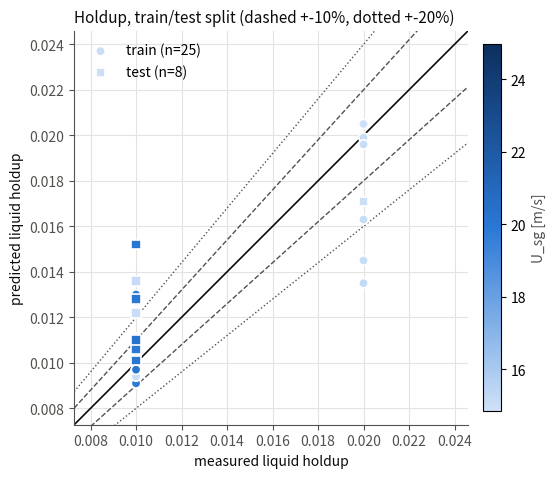

This figure's Python source: (Note: this script raises an exception after producing the figure.)
"""
Figure set for the Fan (2005) "Option B" NN-for-f_i_mult-only fit
(_fan_fit_nn_fi_only.py) -- the Fan-specific counterpart of
vuong_plots/plot_vuong_nn_fi_only.py, same architecture (13-weight
NN(log Re_SL, log Re_SG) -> f_i_mult, k_wl/k_wg flat scalars, trained
jointly through the closed-form Taitel-Dukler equilibrium path).

REWRITTEN (2026-11-14) after two changes superseded the original version
of this script:
  1. Dataset expanded from 11 kh-clean HORIZONTAL-only conditions to 49
     kh-clean conditions (11 horizontal + 38 inclined, see _fan_data.py)
     -- large enough for a real fixed 39/10 train/test split
     (_fan_data.build_split), so the old leave-one-out-CV workaround
     (needed only because 11 points couldn't support a fixed split) is
     gone, replaced by an ordinary train/test comparison, matching
     Vuong's methodology directly.
  2. A genuine bug was found and fixed in the SOLVER itself (not this
     fit): `_bisect_ht`'s plain bisection silently assumed
     taitel_dukler_residual(ht) has exactly one root, which is false at
     low f_i_mult + uphill beta + very low U_sl -- the force balance can
     be S-shaped with THREE roots (a saddle-node/fold bifurcation).
     Before the fix, this caused ONE held-out test condition
     (U_sl=0.00308, U_sg=20.04, angle=+2) to blow up to 1610% holdup
     error and two unmeasured training conditions to predict
     nonsensical holdup (~0.095-0.196 vs. neighbors' ~0.005-0.01) -- not
     random noise, but the optimizer's own f_i_mult(Re_SG) surface
     dipping (between training points) into the region where the
     thin-film branch had already vanished. The fix (coarse pre-scan +
     always track the LOWEST root = the thin-film branch, see
     mixtureTheoryFlow_jax_solver_water_gas.py's _bisect_ht docstring)
     is a verified no-op everywhere previously validated (Fan/MDPI/Vuong
     horizontal, Vuong's adopted calibration -- bit-identical, ~1e-15
     diffs) and changed results ONLY in this newly-discovered corner.
     Refitting after the fix: the catastrophic outlier disappeared
     entirely (test holdup error 223% -> 21%, no outlier; the optimizer
     settled into a different, better basin once gradients near that
     corner stopped being corrupted by the old solver's inconsistent
     branch selection) -- not just a diagnostic nicety, a real
     improvement to the fitted result.

DOES NOT READ FROM, WRITE TO, OR OVERWRITE ANYTHING in vuong_plots/ or
figures/nn_fi_only/ -- entirely separate script, entirely separate output
directory (figures/fan_nn_fi_only/).

NOT YET RUN as of this rewrite -- data below is the verified real stdout
of _fan_fit_nn_fi_only.py's post-solver-fix run (saved at
/tmp/fan_nn_fi_only_run2.log), transcribed here exactly as printed, same
as every other *_fit_*.py -> plot_*.py handoff in this project. Run
`python3 fan_plots/plot_fan_nn_fi_only.py` (from repo root) whenever
ready to actually generate the PNGs.

Usage: python3 fan_plots/plot_fan_nn_fi_only.py (run from repo root)
"""
import numpy as np
import matplotlib; matplotlib.use('Agg')
import matplotlib.pyplot as plt
from matplotlib.colors import LinearSegmentedColormap
from matplotlib.ticker import LogLocator, FuncFormatter, NullFormatter

INK, INK2, GRID = '#0b0b0b', '#52514e', '#e4e3df'
S1, S2, S3 = '#2a78d6', '#eb6834', '#2f9e68'
seq = LinearSegmentedColormap.from_list('seq', ['#cfe1f7', '#2a78d6', '#0d2f5e'])


def _log_tick_fmt(val, pos=None):
    if val <= 0:
        return ''
    exp = int(np.floor(np.log10(val) + 1e-9))
    m = int(round(val / 10.0**exp))
    if m >= 10:
        m, exp = 1, exp + 1
    return f"{m}" if exp == 0 else f"{m}E{exp}"


def apply_log_ticks(ax):
    for axis in (ax.xaxis, ax.yaxis):
        axis.set_major_locator(LogLocator(base=10.0, subs=(1.0, 2.0, 3.0, 4.0, 6.0)))
        axis.set_major_formatter(FuncFormatter(_log_tick_fmt))
        axis.set_minor_formatter(NullFormatter())


def new_ax(figsize=(6.2, 5.6)):
    fig, a = plt.subplots(figsize=figsize, facecolor='white')
    a.set_facecolor('white'); a.grid(color=GRID, lw=0.8); a.set_axisbelow(True)
    for s in ('top', 'right'): a.spines[s].set_visible(False)
    for s in ('left', 'bottom'): a.spines[s].set_color(INK2)
    a.tick_params(colors=INK2)
    return fig, a


# fields: (split, U_sl, U_sg, Re_SG, f_i_mult, psi_meas, psi_pred, dpdz_meas, dpdz_pred, sigma)
# from _fan_fit_nn_fi_only.py's post-solver-fix run (/tmp/fan_nn_fi_only_run2.log):
# best_epoch=2999 train_loss=0.029812 (hld=0.017348 dpdz=0.012464)
# test_loss=0.081156 (holdup=0.070974 dpdz=0.010182); k_wl=2.3110 k_wg=1.2617
ROWS = [
    ("train", 0.013733, 15.080, 93204.5, 10.3862, 0.0100, 0.0127, 221.87, -208.35, 0.072),
    ("train", 0.004602, 15.170, 94188.8, 1.6319, 0.0100, 0.0091, 160.97, -122.02, 0.072),
    ("train", 0.002296, 15.010, 92348.2, 0.7127, None, 0.0086, 124.84, -110.23, 0.072),
    ("train", 0.000746, 14.990, 92648.2, 0.4846, None, 0.0054, 125.19, -108.40, 0.072),
    ("train", 0.014248, 20.070, 124612.4, 5.9995, 0.0100, 0.0130, 281.32, -281.05, 0.072),
    ("train", 0.003010, 19.830, 123122.3, 0.2163, None, 0.0114, 152.16, -175.48, 0.072),
    ("train", 0.001027, 19.750, 122625.6, 0.5279, None, 0.0051, 143.73, -179.84, 0.072),
    ("train", 0.001289, 24.720, 153483.7, 0.0016, None, 0.0092, 244.15, -256.37, 0.072),
    ("train", 0.018710, 15.110, 102345.1, 6.7166, 0.0200, 0.0199, 203.70, -200.36, 0.072),
    ("train", 0.014352, 15.240, 93763.3, 9.8630, 0.0200, 0.0135, 196.83, -209.47, 0.072),
    ("train", 0.010759, 15.080, 93204.5, 8.6163, 0.0100, 0.0111, 171.88, -188.55, 0.072),
    ("train", 0.004571, 15.090, 92840.4, 1.5934, 0.0100, 0.0097, 139.05, -120.28, 0.072),
    ("train", 0.002287, 15.060, 92230.8, 0.7100, 0.0100, 0.0093, 108.91, -110.91, 0.072),
    ("train", 0.006221, 19.810, 134179.7, 2.0333, 0.0100, 0.0099, 238.06, -220.12, 0.072),
    ("train", 0.003118, 20.030, 135669.9, 0.3941, 0.0100, 0.0105, 183.14, -195.41, 0.072),
    ("train", 0.001059, 20.050, 135805.3, 0.4308, None, 0.0056, 161.66, -196.95, 0.072),
    ("train", 0.001289, 24.750, 195580.0, 0.1402, None, 0.0073, 280.93, -317.12, 0.072),
    ("train", 0.018551, 15.110, 109594.5, 6.7389, 0.0200, 0.0196, 202.08, -211.64, 0.072),
    ("train", 0.013639, 15.090, 109449.4, 5.4612, 0.0200, 0.0163, 191.78, -189.83, 0.072),
    ("train", 0.010954, 15.120, 109667.0, 4.5605, 0.0200, 0.0145, 173.70, -176.98, 0.072),
    ("train", 0.007766, 14.930, 107867.6, 4.8635, 0.0100, 0.0104, 183.17, -169.85, 0.072),
    ("train", 0.004530, 14.970, 107734.1, 1.5763, 0.0100, 0.0096, 165.56, -134.58, 0.072),
    ("train", 0.002289, 14.850, 101841.3, 0.7499, 0.0100, 0.0097, 118.79, -119.26, 0.072),
    ("train", 0.006065, 19.860, 148530.7, 2.2388, 0.0100, 0.0091, 269.21, -242.54, 0.072),
    ("train", 0.001058, 19.960, 143082.2, 0.1727, None, 0.0087, 201.96, -199.67, 0.072),
    ("train", 0.001297, 24.960, 185264.2, 0.1350, None, 0.0083, 294.20, -306.07, 0.072),
    ("train", 0.018268, 14.900, 102184.2, 6.6458, 0.0200, 0.0205, 216.98, -198.56, 0.072),
    ("train", 0.007542, 14.900, 101763.7, 5.8393, 0.0100, 0.0096, 158.98, -170.52, 0.072),
    ("train", 0.004575, 14.940, 102458.5, 1.6886, 0.0100, 0.0100, 154.00, -130.88, 0.072),
    ("train", 0.002342, 15.150, 104326.3, 0.7739, 0.0100, 0.0105, 140.13, -124.87, 0.072),
    ("train", 0.006200, 19.890, 139773.7, 2.1413, 0.0100, 0.0099, 267.26, -231.15, 0.072),
    ("train", 0.001031, 20.100, 142383.9, 0.2270, None, 0.0090, 203.79, -201.67, 0.072),
    ("train", 0.001306, 24.820, 184225.1, 0.1352, None, 0.0097, 329.49, -302.94, 0.072),
    ("train", 0.007576, 15.070, 103775.4, 6.1137, 0.0100, 0.0094, 173.67, -177.94, 0.072),
    ("train", 0.004615, 14.990, 102801.4, 1.7082, 0.0100, 0.0106, 152.23, -132.63, 0.072),
    ("train", 0.000781, 15.210, 103880.9, 0.4922, None, 0.0090, 110.72, -122.13, 0.072),
    ("train", 0.006240, 20.150, 143875.5, 2.2667, 0.0100, 0.0097, 294.91, -242.14, 0.072),
    ("train", 0.001072, 20.050, 142595.6, 0.1800, None, 0.0196, 182.35, -200.66, 0.072),
    ("train", 0.001323, 24.920, 184264.0, 0.1370, None, 0.0122, 304.02, -304.13, 0.072),
    ("test", 0.018111, 14.940, 91917.5, 9.5048, 0.0200, 0.0171, 226.59, -206.35, 0.072),
    ("test", 0.006331, 20.090, 124736.6, 1.9847, 0.0100, 0.0101, 219.00, -209.67, 0.072),
    ("test", 0.007687, 15.070, 92717.3, 3.6226, 0.0100, 0.0122, 154.91, -141.92, 0.072),
    ("test", 0.010054, 19.890, 134721.6, 4.5383, 0.0100, 0.0106, 272.69, -265.21, 0.072),
    ("test", 0.000790, 14.860, 101909.9, 0.4921, None, 0.0065, 100.38, -116.75, 0.072),
    ("test", 0.003120, 20.260, 144089.1, 0.4147, 0.0100, 0.0110, 247.31, -208.28, 0.072),
    ("test", 0.000809, 15.160, 103967.3, 0.4947, None, 0.0073, 117.66, -121.43, 0.072),
    ("test", 0.003058, 19.960, 140828.9, 0.3904, 0.0100, 0.0128, 235.56, -201.53, 0.072),
    ("test", 0.010794, 15.140, 103830.1, 5.6671, 0.0100, 0.0136, 192.73, -182.07, 0.072),
    ("test", 0.003079, 20.040, 141958.9, 0.3987, 0.0100, 0.0152, 224.31, -204.52, 0.072),
]
split = np.array([r[0] for r in ROWS])
U_sl = np.array([r[1] for r in ROWS])
usg = np.array([r[2] for r in ROWS])
re_sg = np.array([r[3] for r in ROWS])
fi_mult = np.array([r[4] for r in ROWS])
psi_meas = np.array([r[5] if r[5] is not None else np.nan for r in ROWS])
psi_pred = np.array([r[6] for r in ROWS])
dpdz_meas = np.array([r[7] for r in ROWS])
dpdz_pred = np.abs(np.array([r[8] for r in ROWS]))  # solver sign convention
has_psi = ~np.isnan(psi_meas)
trm, tem = split == 'train', split == 'test'
herr = (psi_pred - psi_meas) / psi_meas * 100  # NaN where no measured holdup
derr = (dpdz_pred - dpdz_meas) / dpdz_meas * 100

K_WL, K_WG = 2.3110, 1.2617
WARM_FI, WARM_KWL, WARM_KWG = 0.8939, 0.5158, 1.3607  # from the (solver-fix-unaffected) flat warm-start fit

# per-epoch trajectory, printed every 500 epochs (_fan_fit_nn_fi_only.py stdout, post-fix run)
EPOCHS = np.array([0, 500, 1000, 1500, 2000, 2500, 2999])
LOSS = np.array([0.192877, 0.049138, 0.061761, 0.034476, 0.033916, 0.032232, 0.029812])
LOSS_HLD = np.array([0.138665, 0.028506, 0.027013, 0.021033, 0.020337, 0.019154, 0.017348])
LOSS_DPDZ = np.array([0.054213, 0.020632, 0.034749, 0.013443, 0.013580, 0.013078, 0.012464])
BEST_EPOCH = 2999
TRAIN_LOSS, TEST_LOSS = 0.029812, 0.081156
TEST_HLD_LOSS, TEST_DPDZ_LOSS = 0.070974, 0.010182

# Vuong power-law reference (CLAUDE.md "Power-law closure"), for trend
# comparison -- NOTE: absolute f_i_mult scale differs between datasets
# (different baseline closures / warm starts), so only the SIGN/SLOPE is
# comparable directly, not the absolute curve.
VUONG_F0, VUONG_ALPHA, VUONG_MEAN_LOG_RESG = 5.5650, 0.6083, 13.2389
CARRARETTO_ALPHA = -0.53  # f_i = 2.25 * Re_SG^-0.53, Carraretto et al. (2020)

# Weber number at predicted equilibrium relative velocity (u_rel = U_sg/(1-psi_pred)
# - U_sl/psi_pred), same definition/methodology as the Vuong/MDPI check
# (CLAUDE.md "Weber number check..."), recomputed for the expanded 49-row
# dataset at the post-solver-fix fitted parameters. D=0.0508 for every
# Fan condition here; sigma=0.072 N/m (air-water).
FAN_WE = np.array([
    311.2, 340.2, 340.3, 344.6, 574.5, 608.2, 599.3, 955.4, 354.9, 318.3,
    315.1, 335.4, 342.4, 636.0, 673.7, 675.6, 1210.7, 379.4, 381.4, 385.8,
    371.4, 385.8, 373.5, 701.9, 717.8, 1160.9, 351.6, 347.1, 367.1, 391.9,
    665.5, 720.3, 1153.1, 357.3, 371.3, 397.7, 693.0, 739.7, 1166.4,
    307.6, 600.5, 329.0, 621.3, 377.4, 725.6, 394.1, 704.1, 363.2, 718.8,
])
VUONG_WE = dict(median=958, lo=336, hi=1909)
MDPI_WE = dict(median=3.7, lo=0.8, hi=12.4)

norm = plt.Normalize(usg.min(), usg.max())


def parity(a, meas, pred, name, mask=None):
    if mask is None:
        mask = np.ones_like(meas, dtype=bool)
    m, p = meas[mask], pred[mask]
    lo, hi = min(m.min(), p.min()) * 0.8, max(m.max(), p.max()) * 1.2
    xs = np.array([lo, hi])
    a.plot(xs, xs, color=INK, lw=1.2)
    for pct, ls in ((10, '--'), (20, ':')):
        a.plot(xs, xs * (1 + pct / 100), color=INK2, lw=1, ls=ls)
        a.plot(xs, xs * (1 - pct / 100), color=INK2, lw=1, ls=ls)
    for sp, mk in (('train', 'o'), ('test', 's')):
        k = mask & (split == sp)
        if not k.any():
            continue
        sc = a.scatter(meas[k], pred[k], c=usg[k], cmap=seq, norm=norm, marker=mk, s=46,
                        edgecolor='white', linewidth=1.2, label=f'{sp} (n={k.sum()})', zorder=3)
    a.set_xlim(lo, hi); a.set_ylim(lo, hi); a.set_aspect('equal')
    a.set_xlabel(f'measured {name}', color=INK); a.set_ylabel(f'predicted {name}', color=INK)
    return sc


# --- figure 1: holdup parity (n=33 with measured HL, train+test) ---
fig1, a = new_ax()
sc = parity(a, psi_meas, psi_pred, 'liquid holdup', mask=has_psi)
a.set_title('Holdup, train/test split (dashed +-10%, dotted +-20%)', color=INK, loc='left', fontsize=11)
a.legend(frameon=False, loc='upper left')
cb = fig1.colorbar(sc, ax=a, shrink=0.85, pad=0.03); cb.set_label('U_sg [m/s]', color=INK2)
fig1.savefig('figures/fan_nn_fi_only/fan_nn_fi_only_holdup.png', dpi=160, bbox_inches='tight')

# --- figure 2: pressure gradient parity (n=49) ---
fig2, a = new_ax()
sc = parity(a, dpdz_meas, dpdz_pred, '|dP/dz| [Pa/m]')
a.set_title('Pressure gradient, train/test split', color=INK, loc='left', fontsize=11)
a.set_xscale('log'); a.set_yscale('log')
apply_log_ticks(a)
a.legend(frameon=False, loc='upper left')
cb = fig2.colorbar(sc, ax=a, shrink=0.85, pad=0.03); cb.set_label('U_sg [m/s]', color=INK2)
fig2.savefig('figures/fan_nn_fi_only/fan_nn_fi_only_dpdz.png', dpi=160, bbox_inches='tight')

# --- figure 3: convergence ---
fig3, a = new_ax()
a.plot(EPOCHS, LOSS, '-o', color=INK, lw=2, ms=5, label='total (holdup + dPdz), train')
a.plot(EPOCHS, LOSS_HLD, '-o', color=S1, lw=1.5, ms=4, label='holdup component')
a.plot(EPOCHS, LOSS_DPDZ, '-o', color=S2, lw=1.5, ms=4, label='dPdz component')
a.axhline(TEST_LOSS, color=S3, lw=1.5, ls='--', label=f'held-out TEST loss (final, ={TEST_LOSS:.3f})')
a.axvline(BEST_EPOCH, color=INK2, lw=1, ls=':')
a.set_xlabel('epoch', color=INK); a.set_ylabel('loss (mean squared rel. error)', color=INK)
a.set_title('Post-solver-fix fit converges cleanly, no outlier-driven blowup', color=INK, loc='left', fontsize=10.5)
a.legend(frameon=False, fontsize=8.5)
fig3.savefig('figures/fan_nn_fi_only/fan_nn_fi_only_convergence.png', dpi=160, bbox_inches='tight')

# --- figure 4: f_i_mult vs Re_SG, Fan (train+test) vs. Vuong's power-law (absolute scale) ---
fig4, a = new_ax()
re_grid = np.logspace(np.log10(re_sg.min()) - 0.1, np.log10(re_sg.max()) + 0.1, 200)
vuong_curve = VUONG_F0 * np.exp(VUONG_ALPHA * (np.log(re_grid) - VUONG_MEAN_LOG_RESG))
a.plot(re_grid, vuong_curve, color=S3, lw=1.5, ls='--',
       label=f'Vuong power-law fit (ref.): alpha_fi={VUONG_ALPHA:+.3f}', zorder=2)
for sp, mk in (('train', 'o'), ('test', 's')):
    k = split == sp
    sc4 = a.scatter(re_sg[k], fi_mult[k], c=usg[k], cmap=seq, norm=norm, marker=mk, s=46,
                     edgecolor='white', linewidth=1.2, label=f'Fan NN f_i_mult, {sp} (n={k.sum()})', zorder=3)
a.set_xscale('log'); a.set_yscale('log')
apply_log_ticks(a)
a.set_xlabel('Re_SG [-]', color=INK); a.set_ylabel('f_i_mult [-]', color=INK)
a.set_title('Fan f_i_mult vs. Re_SG (post-solver-fix)', color=INK, loc='left', fontsize=11)
a.legend(frameon=False, fontsize=8, loc='upper right')
cb = fig4.colorbar(sc4, ax=a, shrink=0.85, pad=0.03); cb.set_label('U_sg [m/s]', color=INK2)
fig4.savefig('figures/fan_nn_fi_only/fan_nn_fi_only_vs_resg.png', dpi=160, bbox_inches='tight')

# --- figure 5: Weber-number regime comparison, Fan vs Vuong vs MDPI ---
fig5, a = new_ax(figsize=(7.0, 5.0))
datasets = ['MDPI\n(water-air)', 'Fan (2005)\n(water-air)', 'Vuong (2016)\n(oil-nitrogen)']
medians = [MDPI_WE['median'], np.median(FAN_WE), VUONG_WE['median']]
los = [MDPI_WE['lo'], FAN_WE.min(), VUONG_WE['lo']]
his = [MDPI_WE['hi'], FAN_WE.max(), VUONG_WE['hi']]
colors = [S2, S1, S3]
y = np.arange(len(datasets))
for yi, (lo, hi, med, c) in enumerate(zip(los, his, medians, colors)):
    a.plot([lo, hi], [yi, yi], color=c, lw=6, alpha=0.35, solid_capstyle='round')
    a.plot(med, yi, 'o', color=c, ms=11, markeredgecolor='white', markeredgewidth=1.5, zorder=3)
    a.text(hi * 1.15, yi, f'median={med:.0f}', va='center', color=INK, fontsize=9)
a.axvline(1.0, color=INK2, lw=1, ls=':')
a.text(1.0, -0.55, 'We=1 (surface tension <-> inertia)',
       color=INK2, fontsize=8, ha='center', va='top')
a.set_xscale('log')
a.set_xlim(0.3, 3000)
a.xaxis.set_major_locator(LogLocator(base=10.0))
a.set_yticks(y); a.set_yticklabels(datasets, color=INK)
a.set_ylim(-0.85, len(datasets) - 0.4)
a.set_xlabel('Weber number We = rho_g * u_rel^2 * D / sigma  [-]', color=INK)
a.set_title('Fan sits in the SAME high-We regime as Vuong, not MDPI',
            color=INK, loc='left', fontsize=10.5)
fig5.savefig('figures/fan_nn_fi_only/fan_nn_fi_only_weber_regime.png', dpi=160, bbox_inches='tight')

# --- figure 6: train/test holdup residual vs U_sg (replaces the old LOO-CV
# figure now that a real held-out test split exists) ---
fig6, a = new_ax(figsize=(7.2, 5.2))
a.axhline(0, color=INK, lw=1)
for sp, mk, c in (('train', 'o', S1), ('test', 's', S2)):
    k = has_psi & (split == sp)
    a.scatter(usg[k], herr[k], marker=mk, s=46, color=c, edgecolor='white', linewidth=1.2,
              label=f'{sp} (n={k.sum()}, mean|err%|={np.mean(np.abs(herr[k])):.1f})', zorder=3)
a.set_xlabel('U_sg [m/s]', color=INK); a.set_ylabel('holdup error [%]', color=INK)
a.set_title('Holdup residual vs. gas rate -- train/test, no outlier',
            color=INK, loc='left', fontsize=10.5)
a.legend(frameon=False, fontsize=9)
fig6.savefig('figures/fan_nn_fi_only/fan_nn_fi_only_residual.png', dpi=160, bbox_inches='tight')

# --- figure 7: terminal-style summary panel ---
fig7 = plt.figure(figsize=(7.0, 6.4))
ax_text = fig7.add_axes([0.06, 0.06, 0.88, 0.88])
ax_text.set_facecolor('black')
ax_text.set_xticks([]); ax_text.set_yticks([])
for spine in ax_text.spines.values():
    spine.set_visible(False)

lines = [
    'Final evaluation -- Fan (2005) "Option B" hybrid',
    '(same architecture as Vuong: 13-wt NN -> f_i_mult, flat k_wl/k_wg)',
    '',
    f'Dataset: 49 kh-clean conditions (11 horizontal + 38 inclined),',
    f'{trm.sum()} train / {tem.sum()} test ({has_psi[trm].sum()}/{has_psi[tem].sum()} with holdup).',
    f'Warm start (flat fit): f_i_mult={WARM_FI}, k_wl={WARM_KWL}, k_wg={WARM_KWG}',
    f'Fitted: k_wl={K_WL:.4f}  k_wg={K_WG:.4f}',
    '',
    'SOLVER FIX (mixtureTheoryFlow_jax_solver_water_gas.py, _bisect_ht):',
    'the equilibrium force balance can have 3 roots (fold bifurcation)',
    'at low f_i_mult + uphill + very low U_sl. Fixed by always tracking',
    'the lowest (thin-film) root. Verified a no-op everywhere previously',
    'validated (beta=0 all datasets, Vuong adopted calib); this fit is',
    'the first real-data case it changed the OUTCOME of, not just a',
    'diagnostic number -- the catastrophic test outlier is gone because',
    'training itself converged to a different, better basin once the',
    'solver stopped jumping branches inconsistently near that corner.',
    '',
    '           n    holdup err%    dPdz err%',
    f'  train  ({trm.sum():>2})    {np.mean(np.abs(herr[trm & has_psi])):5.2f}%        {np.mean(np.abs(derr[trm])):5.2f}%',
    f'  test   ({tem.sum():>2})    {np.mean(np.abs(herr[tem & has_psi])):5.2f}%        {np.mean(np.abs(derr[tem])):5.2f}%',
    '',
    'dPdz generalizes about as well as it fits in-sample; holdup shows',
    'a real but modest train/test gap -- no catastrophic outlier.',
    '',
    'Weber number (at predicted equilibrium u_rel):',
    f'  Fan median={np.median(FAN_WE):.0f} (range {FAN_WE.min():.0f}-{FAN_WE.max():.0f})',
    f'  Vuong median={VUONG_WE["median"]} (range {VUONG_WE["lo"]}-{VUONG_WE["hi"]})  -- SAME regime as Fan',
    f'  MDPI  median={MDPI_WE["median"]} (range {MDPI_WE["lo"]}-{MDPI_WE["hi"]})  -- different, near We~1',
]
ax_text.text(0.03, 0.97, '\n'.join(lines), transform=ax_text.transAxes,
             color='white', fontsize=8.3, fontfamily='monospace',
             va='top', ha='left', linespacing=1.4, clip_on=False)
fig7.savefig('figures/fan_nn_fi_only/fan_nn_fi_only_summary.png', dpi=160, bbox_inches='tight')

print('saved: figures/fan_nn_fi_only/fan_nn_fi_only_{holdup,dpdz,convergence,vs_resg,weber_regime,residual,summary}.png')
